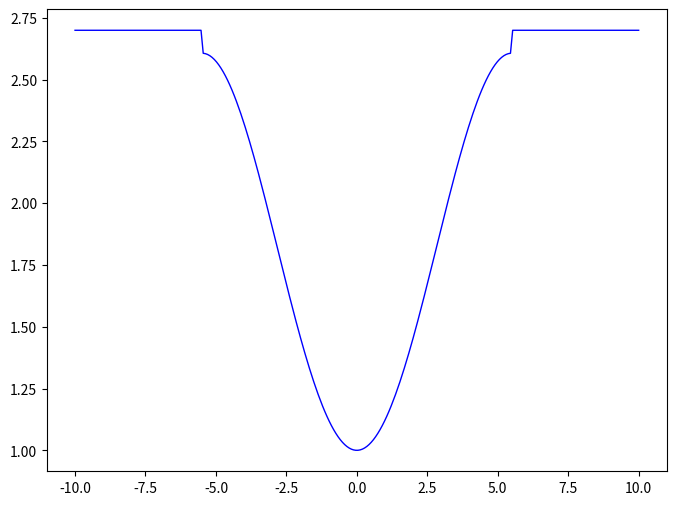
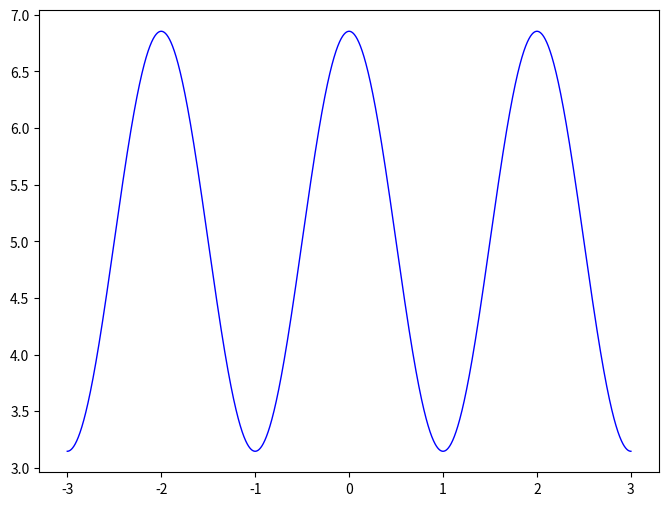

Python code for these plots, in order:
import matplotlib
import matplotlib.pyplot as plt
import numpy as np
import scipy.special as special
from numpy import random
#~ import random
import os
import time as tme
import time


#wrapping fcn
def wrapping(x, d):
    return (x - d / 2) % d - d / 2
wrappingV = np.vectorize(wrapping)

#convert vector elementwise in 0. if eq. 0 or 1. else
def unitize(array):
    if type(array).__module__ == np.__name__:
        arrayUni = array != 0
        return arrayUni.astype(float)
    if type(array).__name__ in ['int', 'float']:
        return float(array != 0)
    else:
        raise AssertionError('Has to be numpy array, int or float')
#vectorize it in order to enhance performance
unitizeV = np.vectorize(unitize)

#force of each head (also the delta_s between the head and the binding site), to be used with map fcn
def force(s, p, d):
    #case head not attached
    if p == 0:
        return 0.
    #case head position in closest interval or s >= d/2
    if p > 0:
        return s + (p - 1) * d
    #case head position  s <= -d/2
    if p < 0:
        return s + p * d
#vectorize it in order to enhance performance
forceV = np.vectorize(force)

#detaching rate(s,p,beta,k) to be used with map fcn
def k_min(s, p, bta, k):
    pU = unitize(p)
    sSq = s**2

    if abs(s) < (1 + k) / 2:
        return pU * np.exp(-(bta * sSq) / (1 + k)) * np.cosh(bta * s)

    else:
        return 1e50
k_minV = np.vectorize(k_min)

#attaching rate (+V) to be used with map fcn, either feed already wrapped s in or set w=True!
def k_plus(s, p, d, bta, k, k_on,  w=False):
    if w: s = wrapping(s, d)
    pU = unitize(p)
    b = np.sqrt(bta)
    c = .5
    #solution of gaussian integral
    gaussianInt = .5 * k_on * ( - special.erf(b * (s - c)) + special.erf(b * (s + c)))

    return (1 - pU) * gaussianInt
k_plusV = np.vectorize(k_plus)

#attaching rate sum, either feed already wrapped s in or set w=True!
def k_plus_sum(s, p, d, bta, k, k_on, n_neighbours,  w=False):
    if w: s = wrapping(s, d)
    pU = unitize(p)
    b = np.sqrt(bta)
    c = .5
    res = 0
    for i in [- n_neighbours + z for z in range(2 * n_neighbours + 1)]:
        #solution of gaussian integral
        res += .5 * k_on * ( - special.erf(b * (s + (i * d) - c)) + special.erf(b * (s + + (i * d) + c)))

    return (1 - pU) * res
k_plus_sumV = np.vectorize(k_plus_sum)

#get minimum and maximum value of k_plus_sum within subintervals
def min_max_plus(n, d, bta, k, k_on, n_neighbours):
    res = {}
    varialbe_values = [- d / 2 + z * d / (2 * n) for z in range(2 * n + 1)]
    f_values = [k_plus_sum(i, 0, d, bta, k, k_on, n_neighbours) for i in varialbe_values]
    for i in range(len(varialbe_values) - 1):
        res[varialbe_values[i]] = sorted([f_values[i], f_values[i + 1]])
    
    return res

#get minimum and maximum value of k_min within subintervals
def min_max_min(n, bta, k):
    res = {}
    d = (1 + k)
    varialbe_values = [- d / 2 + z * d / (2 * n) for z in range(2 * n + 1)]
    f_values = [k_min(i, 1, bta, k) for i in varialbe_values]
    for i in range(len(varialbe_values) - 1):
        res[varialbe_values[i]] = sorted([f_values[i], f_values[i + 1]])
    
    return res

#returns the waiting time until reaction occurs
def tau(r, k):
    if k == 0: return 0.
    else: return - np.log(r) / k
tauV = np.vectorize(tau)

#translate
def translate_def(s, dist):
    return s + dist

translateV = np.vectorize(translate_def)

#helper fcn
def gaussian(x, a, b):
    return b * np.exp(-a * x**2)

#returns image of stepfunction determined by n_elem, n_jumps, min_val, max_val
def step_list(n_elem, n_jumps, min_val, max_val):
    c = [int(i / (n_elem / n_jumps)) for i in range(n_elem)]
    a = [i * (max_val - min_val) / float(n_jumps - 1) + min_val for i in c]
    return a

#returns element of stepfunction determined by n_elem, n_jumps, min_val, max_val
def step_fcn(n_elem, n_jumps, min_val, max_val, index):
    c = int(index / (n_elem / n_jumps))
    a = c * (max_val - min_val) / float(n_jumps - 1) + min_val
    return a

def detach_plot_fcn(s, bta, k):
    result = []
    for s_iter in s:

        if np.absolute(s_iter) < (1 + k) / 2.:
            result.append( np.exp(-(bta * s_iter**2) / (1. + k)) * np.cosh(bta * s_iter))

        else:
            result.append(  2.7)

    return result

def plot_detach():
    bta = 0.6
    k = 10.
    X = np.linspace(-10., 10., 256)
    D = detach_plot_fcn(X, bta, k)
    plt.figure(figsize=(8,6), dpi=80)
    plt.subplot(111)
    plt.plot(X, D, color="blue", linewidth=1.0, linestyle="-")

    plt.show()
plot_detach()
def plot_detach():
    bta = 2.
    k = 10
    k_on  = 10.
    X = np.linspace(-3.,3., 2560)
    D = k_plus_sum(X, 0, 2, bta, k, k_on,2,w=True)
    plt.figure(figsize=(8,6), dpi=80)
    plt.subplot(111)
    plt.plot(X, D, color="blue", linewidth=1.0, linestyle="-")

    plt.show()
plot_detach()
#find the number of relevant neighbours up to arbitrary theshold
def find_neighbours(th, d, bta, k, k_on):
    p = 0

    n = 0
    while k_plus(d * (n + .5), p, d, bta, k, k_on, w=False) / k_plus(0, p, d, bta, k, k_on, w=False) > th:
        n += 1
    return n

#returns 2dArray with rows as following [s - (n_neighbours * d), ..., s, ..., s + (n_neighbours * d)]
def s_matrix(s, n_neighbours, d):
    n_heads = len(s)

    #2n + 1 for dim of matrix
    neighbours_ext = 2 * n_neighbours + 1
    #dimension of s matrix
    dim = (n_heads, neighbours_ext)
    #returns 2 dim array acc to dim filled with float 0.
    s_mat = np.zeros(dim, dtype=float)

    #s_matrix with given s-values or randomly assign
    if isinstance(s, int):
        random.seed(1234789)
        s = [d * random.random() - d / 2 for i in range(n_heads)]
    else:
        n_heads = len(s)

    #assigning the matrix
    for r,i in zip(s,range(n_heads)):
        for j in range(neighbours_ext):
            s_mat[i][j] = r - n_neighbours * d + j * d

    return s_mat

#returns row as following [s - (n_neighbours * d), ..., s, ..., s + (n_neighbours * d)]
def s_row(s, n_neighbours, d):

    #2n + 1 for dim of matrix
    neighbours_ext = 2 * n_neighbours + 1
    #dimension of s matrix

    #returns 2 dim array acc to dim filled with float 0.
    s_mat = np.zeros(neighbours_ext, dtype=float)

    #assigning the row
    for j in range(neighbours_ext):
        s_mat[j] = s - n_neighbours * d + j * d

    return s_mat

def p_row(n_neighbours):

    #2n + 1 for dim of matrix
    neighbours_ext = 2 * n_neighbours + 1
    #dimension of s matrix

    #returns array filled with int 0
    p_mat = np.zeros(neighbours_ext, dtype=int)

    #assigning the row
    i = 1
    for j in [n_neighbours + n for n in range(n_neighbours + 1)]:
        p_mat[j] = i
        i += 1
    i = -1
    for j in [n_neighbours - 1 - n for n in range(n_neighbours)]:
        p_mat[j] = i
        i -= 1
    return p_mat

#there is a function which does this np.random.choise(values, p=probabilities)
#could be improved by letting the fcn eat pregenerated rand
def det_p(values, probabilities, norm):
    probabilities = [p / norm for p in probabilities]
    if not len(values) == len(probabilities):
        raise AssertionError('arg1 and arg2 must have the same length')

    #returns e.g. [0., 0.3, 1.0], therefore takes element and adds the following one
    acc = np.add.accumulate(probabilities)
    bins = np.append(0., acc)
    r = random.random()
    for i in range(len(values)):
        if bins[i] <= r < bins[i+1]: return values[i]
    raise AssertionError('something in the det_p method went WRONG!!!')


#returns 2dArray with attachment rates as entries acc to s_matrix values (see above) OBSOLETE
def k_plus_matrix(s_mat, p, d, bta, k, k_on):
    return     k_plus(s_mat, p, d, bta, k, k_on)
k_plus_matrixV = np.vectorize(k_plus_matrix)

#there is a function which does this np.random.choise(values, p=probabilities)
def random_discrete(length, values=[0., 1.], probabilities=[0.3, 0.7]):
    if not np.sum(probabilities) == 1.:
        raise AssertionError('Probs should add to 1; input dicts should have the form length, values=[0., 1.], probabilities=[0.3, 0.7]')
    if not len(values) == len(probabilities):
        raise AssertionError('arg1 and arg2 must have the same length')
    res = np.array([])

    #returns e.g. [0., 0.3, 1.0], therefore takes element and adds the following one
    acc = np.add.accumulate(probabilities)
    bins = np.append(0., acc)
    for n in range(length):
        r = random.random()
        for i in range(len(values)):
            if bins[i] <= r < bins[i+1]: res = np.append(res, values[i])
    return res

#there might be also a lib fcn for this
def random_cont(length, lower, upper):
    res = np.array([])
    interval = float(upper - lower)
    for n in range(length):
        res = np.append(res, interval * random.random() - interval / 2.)
    return res
